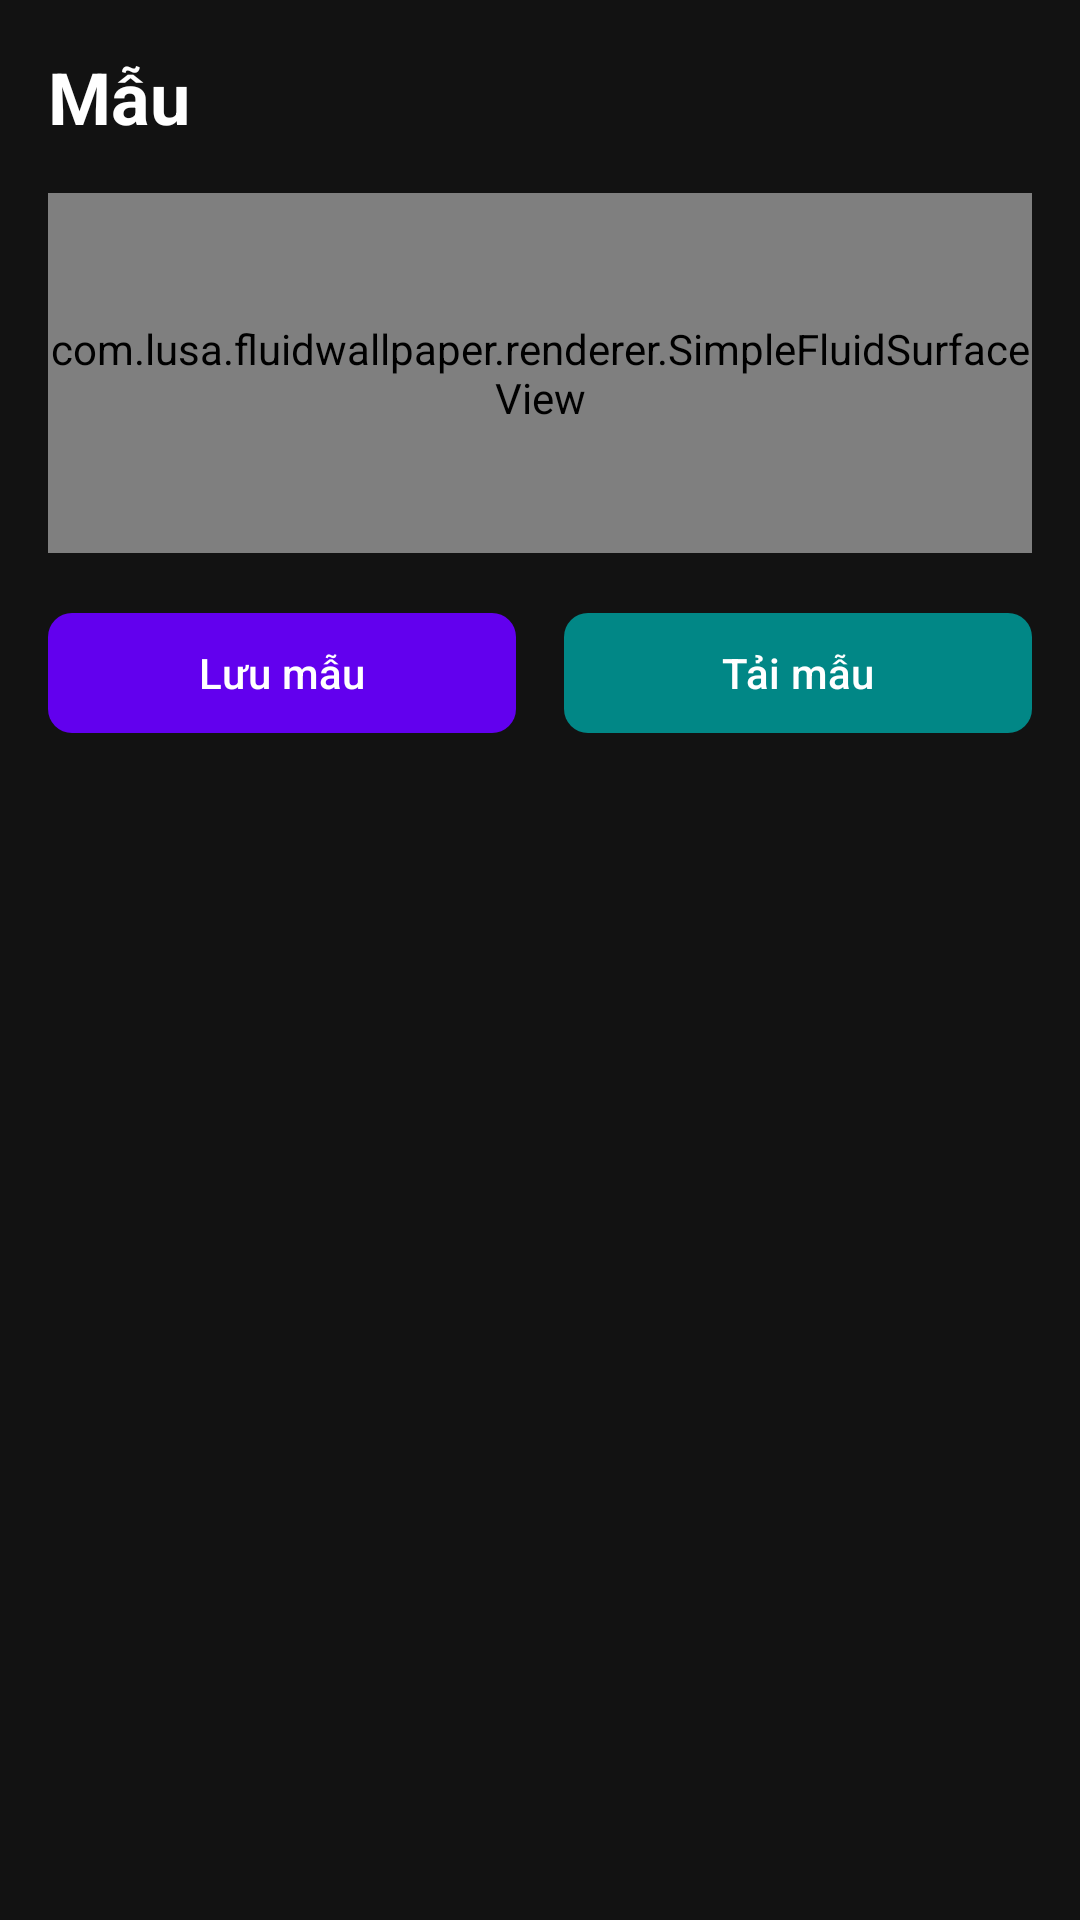

The Android layout XML behind this screen, and the referenced resources:
<!-- AndroidManifest.xml: application theme Theme.FluidWallpaper -->
<!-- res/layout/fragment_presets.xml -->
<?xml version="1.0" encoding="utf-8"?>
<androidx.constraintlayout.widget.ConstraintLayout xmlns:android="http://schemas.android.com/apk/res/android"
    xmlns:app="http://schemas.android.com/apk/res-auto"
    xmlns:tools="http://schemas.android.com/tools"
    android:layout_width="match_parent"
    android:layout_height="match_parent"
    android:background="@color/background_dark">

    <TextView
        android:id="@+id/title"
        android:layout_width="wrap_content"
        android:layout_height="wrap_content"
        android:text="@string/menu_presets"
        android:textColor="@color/text_primary"
        android:textSize="24sp"
        android:textStyle="bold"
        android:layout_margin="16dp"
        app:layout_constraintStart_toStartOf="parent"
        app:layout_constraintTop_toTopOf="parent" />

    <com.lusa.fluidwallpaper.renderer.SimpleFluidSurfaceView
        android:id="@+id/preview_view"
        android:layout_width="0dp"
        android:layout_height="120dp"
        android:layout_margin="16dp"
        app:layout_constraintEnd_toEndOf="parent"
        app:layout_constraintStart_toStartOf="parent"
        app:layout_constraintTop_toBottomOf="@+id/title" />

    <LinearLayout
        android:id="@+id/action_buttons"
        android:layout_width="0dp"
        android:layout_height="wrap_content"
        android:layout_margin="16dp"
        android:orientation="horizontal"
        app:layout_constraintEnd_toEndOf="parent"
        app:layout_constraintStart_toStartOf="parent"
        app:layout_constraintTop_toBottomOf="@+id/preview_view">

        <com.google.android.material.button.MaterialButton
            android:id="@+id/save_preset_button"
            android:layout_width="0dp"
            android:layout_height="wrap_content"
            android:layout_weight="1"
            android:layout_marginEnd="8dp"
            android:text="@string/save_preset"
            app:backgroundTint="@color/purple_500"
            app:cornerRadius="8dp" />

        <com.google.android.material.button.MaterialButton
            android:id="@+id/import_preset_button"
            android:layout_width="0dp"
            android:layout_height="wrap_content"
            android:layout_weight="1"
            android:layout_marginStart="8dp"
            android:text="@string/load_preset"
            app:backgroundTint="@color/teal_700"
            app:cornerRadius="8dp" />

    </LinearLayout>

    <androidx.recyclerview.widget.RecyclerView
        android:id="@+id/recycler_view"
        android:layout_width="0dp"
        android:layout_height="0dp"
        android:layout_margin="16dp"
        app:layout_constraintBottom_toBottomOf="parent"
        app:layout_constraintEnd_toEndOf="parent"
        app:layout_constraintStart_toStartOf="parent"
        app:layout_constraintTop_toBottomOf="@+id/action_buttons" />

    <LinearLayout
        android:id="@+id/empty_view"
        android:layout_width="wrap_content"
        android:layout_height="wrap_content"
        android:orientation="vertical"
        android:gravity="center"
        android:visibility="gone"
        app:layout_constraintBottom_toBottomOf="@+id/recycler_view"
        app:layout_constraintEnd_toEndOf="@+id/recycler_view"
        app:layout_constraintStart_toStartOf="@+id/recycler_view"
        app:layout_constraintTop_toTopOf="@+id/recycler_view">

        <ImageView
            android:layout_width="64dp"
            android:layout_height="64dp"
            android:src="@drawable/ic_presets"
            android:tint="@color/text_secondary" />

        <TextView
            android:layout_width="wrap_content"
            android:layout_height="wrap_content"
            android:text="Chưa có mẫu nào"
            android:textColor="@color/text_secondary"
            android:textSize="16sp"
            android:layout_marginTop="16dp" />

        <TextView
            android:layout_width="wrap_content"
            android:layout_height="wrap_content"
            android:text="Nhấn 'Lưu mẫu' để tạo mẫu đầu tiên"
            android:textColor="@color/text_secondary"
            android:textSize="14sp"
            android:layout_marginTop="8dp"
            android:gravity="center" />

    </LinearLayout>

</androidx.constraintlayout.widget.ConstraintLayout>
<!-- resources referenced by this layout -->
<resources>
  <color name="background_dark">#FF121212</color>
  <color name="purple_500">#FF6200EE</color>
  <color name="teal_700">#FF018786</color>
  <color name="text_primary">#FFFFFFFF</color>
  <!-- drawable ic_presets (drawable) -->
  <vector xmlns:android="http://schemas.android.com/apk/res/android"
      android:width="24dp"
      android:height="24dp"
      android:viewportWidth="24"
      android:viewportHeight="24"
      android:tint="@color/text_primary">
    <path
        android:fillColor="@android:color/white"
        android:pathData="M19,3H5C3.9,3 3,3.9 3,5v14c0,1.1 0.9,2 2,2h14c1.1,0 2,-0.9 2,-2V5C21,3.9 20.1,3 19,3zM19,19H5V5h14V19zM17,12H7v-2h10V12zM17,16H7v-2h10V16zM17,8H7V6h10V8z"/>
  </vector>
  <string name="load_preset">Tải mẫu</string>
  <string name="menu_presets">Mẫu</string>
  <string name="save_preset">Lưu mẫu</string>
  <style name="Theme.FluidWallpaper" parent="Theme.Material3.DayNight.NoActionBar">
          
          <item name="colorPrimary">@color/purple_500</item>
          <item name="colorPrimaryVariant">@color/purple_700</item>
          <item name="colorOnPrimary">@color/white</item>
          
          <item name="colorSecondary">@color/teal_200</item>
          <item name="colorSecondaryVariant">@color/teal_700</item>
          <item name="colorOnSecondary">@color/black</item>
          
          <item name="android:statusBarColor" tools:targetApi="l">@color/background_dark</item>
          <item name="android:windowLightStatusBar" tools:targetApi="m">false</item>
          
          <item name="android:windowBackground">@color/background_dark</item>
          <item name="colorSurface">@color/surface_dark</item>
          <item name="colorOnSurface">@color/text_primary</item>
          <item name="colorOnBackground">@color/text_primary</item>
          <item name="colorError">@color/fluid_red</item>
          <item name="colorOnError">@color/white</item>
      </style>
  <color name="purple_700">#FF3700B3</color>
  <color name="white">#FFFFFFFF</color>
  <color name="teal_200">#FF03DAC5</color>
  <color name="black">#FF000000</color>
  <color name="surface_dark">#FF1E1E1E</color>
  <color name="fluid_red">#FFF44336</color>
</resources>
